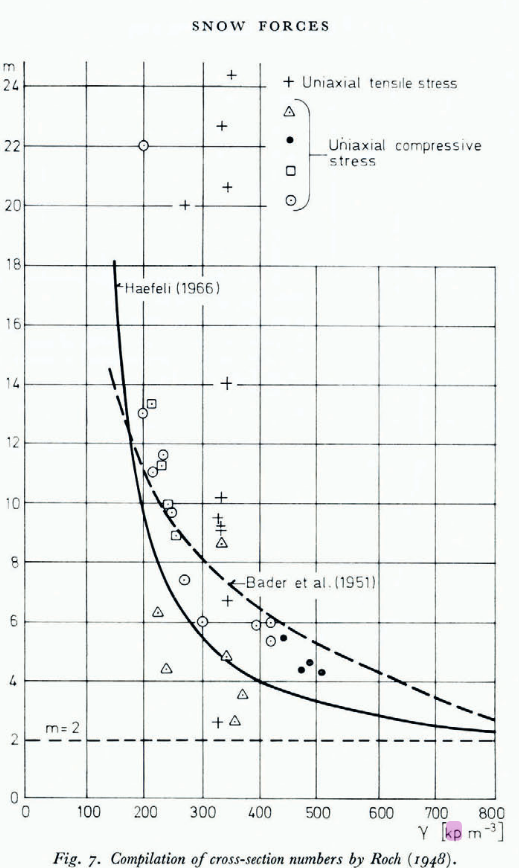

The data file committed next to this chart (first rows):
rho, inv_nu
357.1, 2.582
371.6, 3.484
241.2, 4.354
343, 4.763
225.8, 6.251
335, 8.581
505.8, 4.251
484.3, 4.582
471.1, 4.32
440.1, 5.409
418.5, 5.29
418.6, 5.93
393.4, 5.834
302.4, 5.923
271.4, 7.344
257.2, 8.861
251.3, 9.62
244.1, 9.904
217.9, 10.99
233.5, 11.21
235.9, 11.56
201.3, 12.96
215.7, 13.29
203.4, 22
